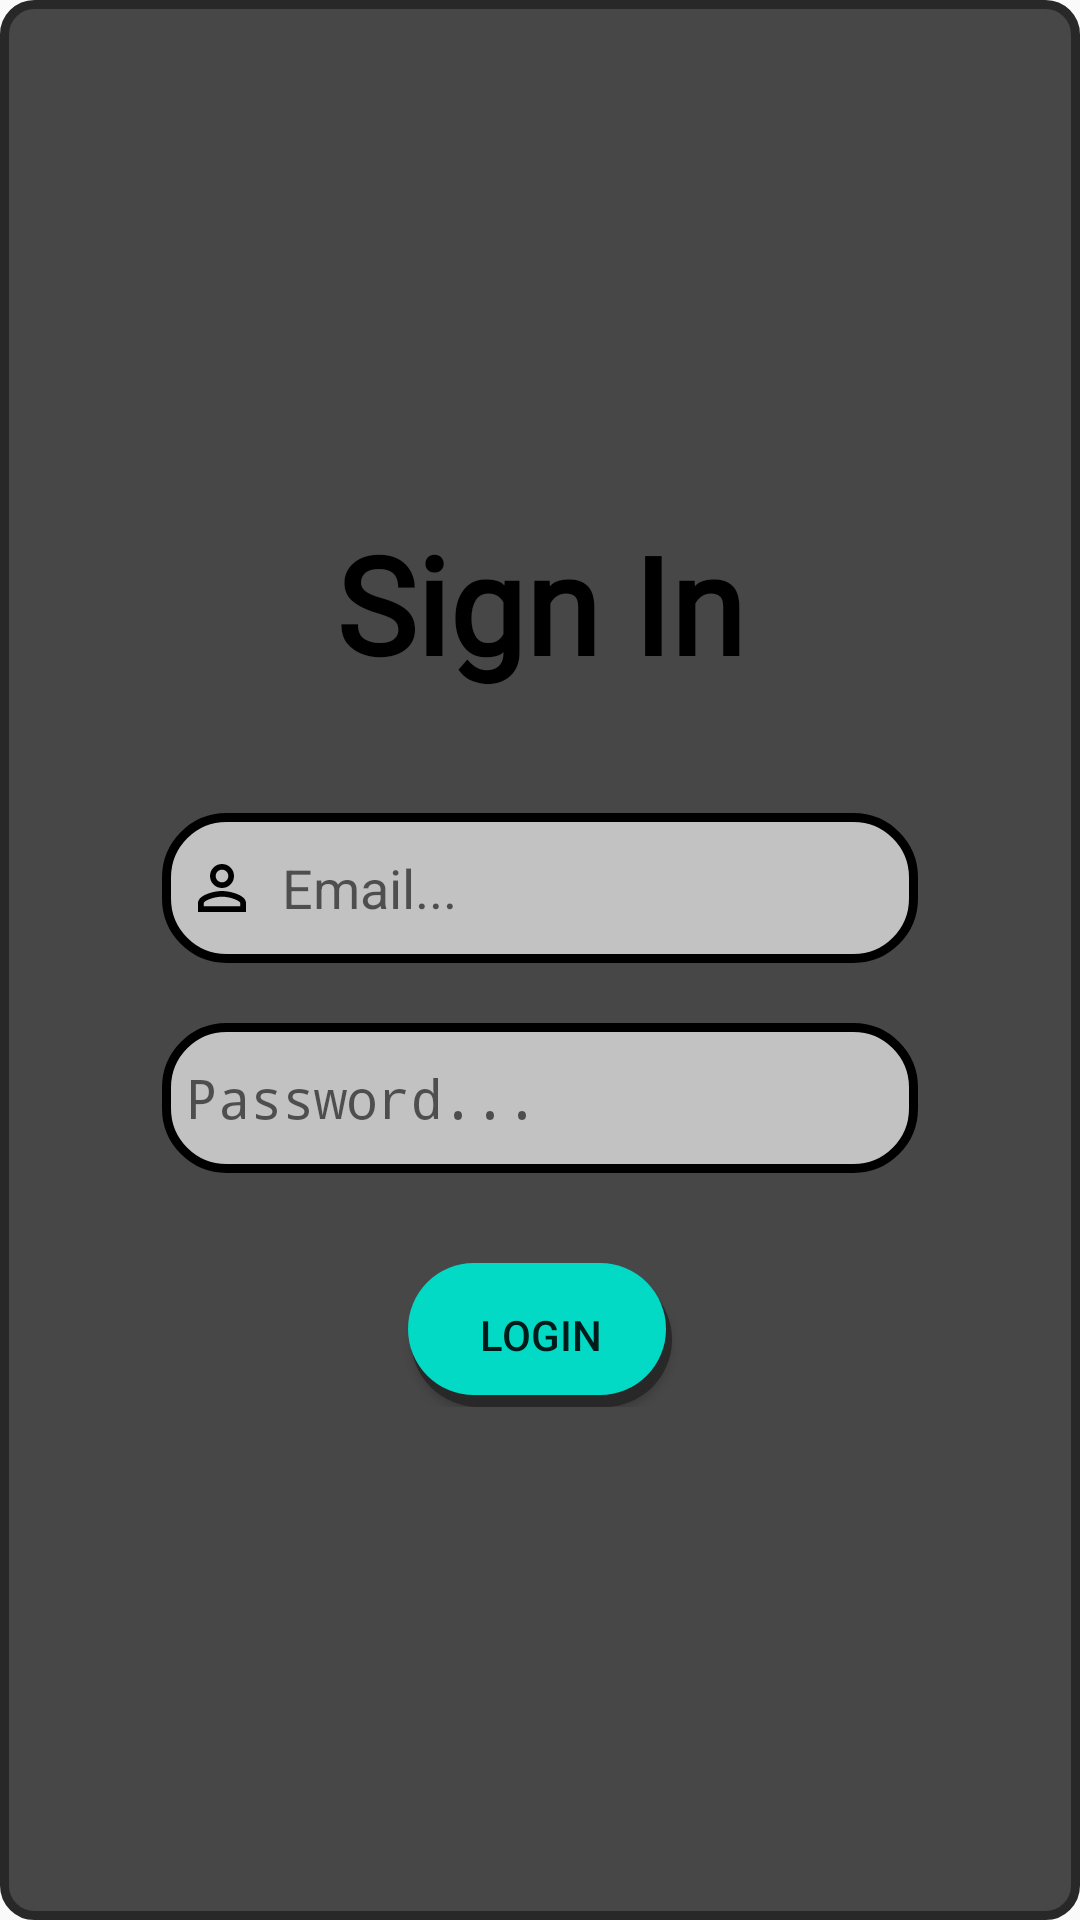

Produce the Android XML layout that renders to this screen, including the resource entries it uses.
<!-- AndroidManifest.xml: application theme Theme.Travel_Assistant -->
<!-- res/layout/activity_login_page.xml -->
<?xml version="1.0" encoding="utf-8"?>
<RelativeLayout xmlns:android="http://schemas.android.com/apk/res/android"
    xmlns:app="http://schemas.android.com/apk/res-auto"
    xmlns:tools="http://schemas.android.com/tools"
    android:layout_width="match_parent"
    android:layout_height="match_parent"
    tools:context=".activity.LoginPage"
    android:background="@drawable/rounded_popup_outline"
    android:padding="30dp">

    <LinearLayout
        android:layout_width="match_parent"
        android:layout_height="wrap_content"
        android:orientation="vertical"
        android:layout_gravity="center"
        android:padding="24dp"
        android:layout_centerInParent="true">

        <TextView
            android:layout_width="match_parent"
            android:layout_height="wrap_content"
            android:text="Sign In"
            android:id="@+id/loginText"
            android:textSize="45sp"
            android:textAlignment="center"
            android:textStyle="bold"
            android:textColor="@color/black"
            android:fontFamily="@font/alegreya_sans"/>

        <EditText
            android:layout_width="match_parent"
            android:layout_height="50dp"
            android:id="@+id/emailLoginET"
            android:background="@drawable/custom_edittext"
            android:drawableLeft="@drawable/person_outline"
            android:drawablePadding="8dp"
            android:hint="Email..."
            android:padding="8dp"
            android:textColor="@color/black"
            android:textColorHighlight="@color/cardview_dark_background"
            android:layout_marginTop="40dp"/>

        <EditText
            android:layout_width="match_parent"
            android:layout_height="50dp"
            android:id="@+id/passwordLoginET"
            android:background="@drawable/custom_edittext"
            android:drawableLeft="@drawable/password"
            android:drawablePadding="8dp"
            android:hint="Password..."
            android:padding="8dp"
            android:inputType="textPassword"
            android:textColor="@color/black"
            android:textColorHighlight="@color/cardview_dark_background"
            android:layout_marginTop="20dp"/>

        <Button
            android:layout_width="wrap_content"
            android:layout_height="wrap_content"
            android:id="@+id/loginBtn"
            android:text="Login"
            android:layout_marginTop="30dp"
            android:layout_gravity="center"
            android:background="@drawable/round_shadow_btn"/>

    </LinearLayout>

</RelativeLayout>
<!-- resources referenced by this layout -->
<resources>
  <color name="black">#FF000000</color>
  <!-- drawable custom_edittext (drawable) -->
  <?xml version="1.0" encoding="utf-8"?>
  <shape xmlns:android="http://schemas.android.com/apk/res/android"
      android:shape="rectangle">
  
      <stroke
          android:width="3dp"
          android:color="@color/black"/>
      <corners
          android:radius="20dp"/>
      <solid android:color="@color/light_grey"/>
  </shape>
  <!-- drawable person_outline (drawable) -->
  <vector android:height="24dp" android:tint="@color/black"
      android:viewportHeight="24" android:viewportWidth="24"
      android:width="24dp" xmlns:android="http://schemas.android.com/apk/res/android">
      <path android:fillColor="@color/black" android:pathData="M12,5.9c1.16,0 2.1,0.94 2.1,2.1s-0.94,2.1 -2.1,2.1S9.9,9.16 9.9,8s0.94,-2.1 2.1,-2.1m0,9c2.97,0 6.1,1.46 6.1,2.1v1.1L5.9,18.1L5.9,17c0,-0.64 3.13,-2.1 6.1,-2.1M12,4C9.79,4 8,5.79 8,8s1.79,4 4,4 4,-1.79 4,-4 -1.79,-4 -4,-4zM12,13c-2.67,0 -8,1.34 -8,4v3h16v-3c0,-2.66 -5.33,-4 -8,-4z"/>
  </vector>
  <!-- drawable round_shadow_btn (drawable) -->
  <?xml version="1.0" encoding="utf-8"?>
  <layer-list xmlns:android="http://schemas.android.com/apk/res/android">
      
      <item android:left="1dp" android:top="3dp" >
          <shape>
              <solid android:color="@color/dark_grey" />
              <corners android:radius="60dp" />
          </shape>
      </item>
      
      <item android:bottom="4dp" android:right="2dp">
          <shape>
              <solid android:color="@color/teal_200" />
              <corners android:radius="60dp" />
          </shape>
      </item>
  </layer-list>
  <!-- drawable rounded_popup_outline (drawable) -->
  <?xml version="1.0" encoding="utf-8"?>
  <shape xmlns:android="http://schemas.android.com/apk/res/android"
      android:shape="rectangle">
  
      <stroke android:color="@color/dark_grey" android:width="3dp"/>
      <corners android:radius="10dp"/>
      <solid android:color="@color/grey"/>
  
  </shape>
  <style name="Theme.Travel_Assistant" parent="android:Theme.Material.Light.NoActionBar" />
  <color name="light_grey">#c2c2c2</color>
  <color name="dark_grey">#282829</color>
  <color name="teal_200">#FF03DAC5</color>
  <color name="grey">#474747</color>
</resources>
